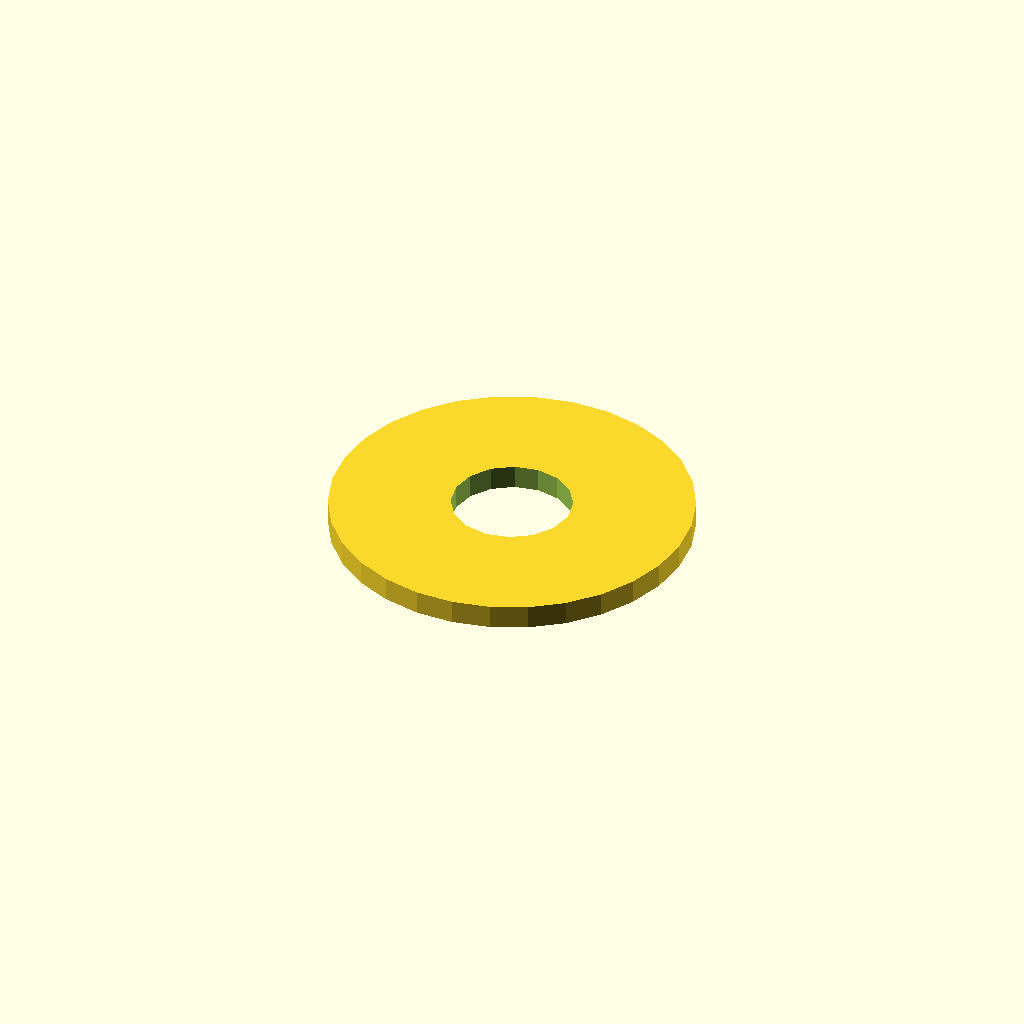
Cell 1: the model at its default parameters.
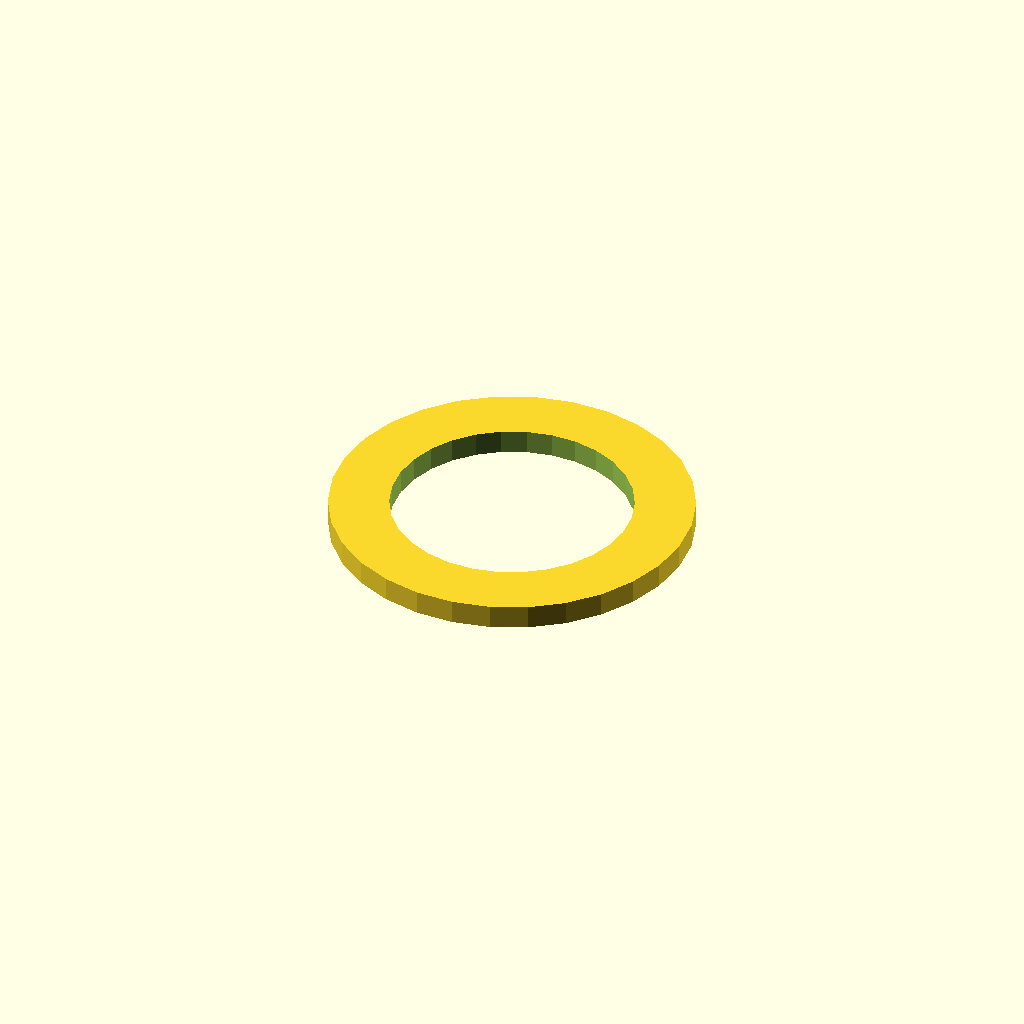
Cell 2 — inner_diameter set to 20, the other parameters unchanged.
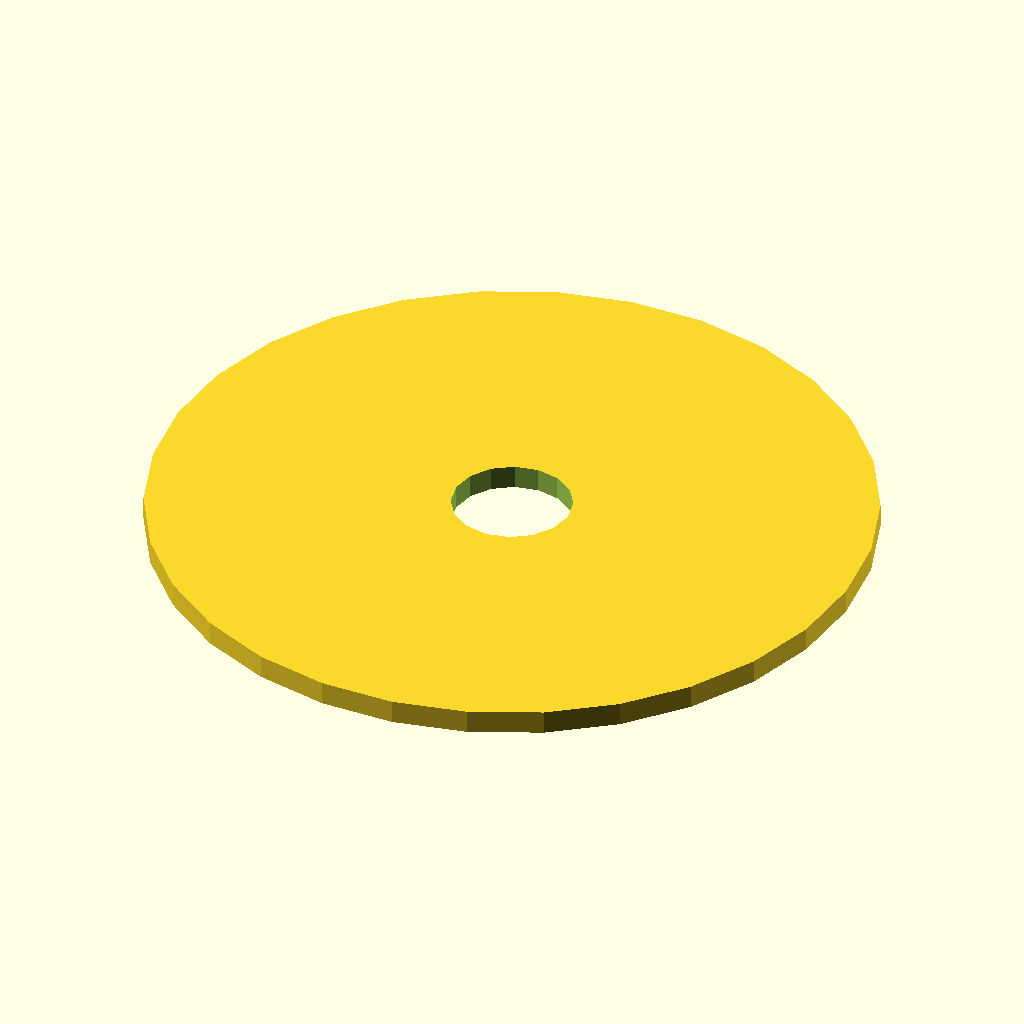
Cell 3 — outer_diameter set to 60, the other parameters unchanged.
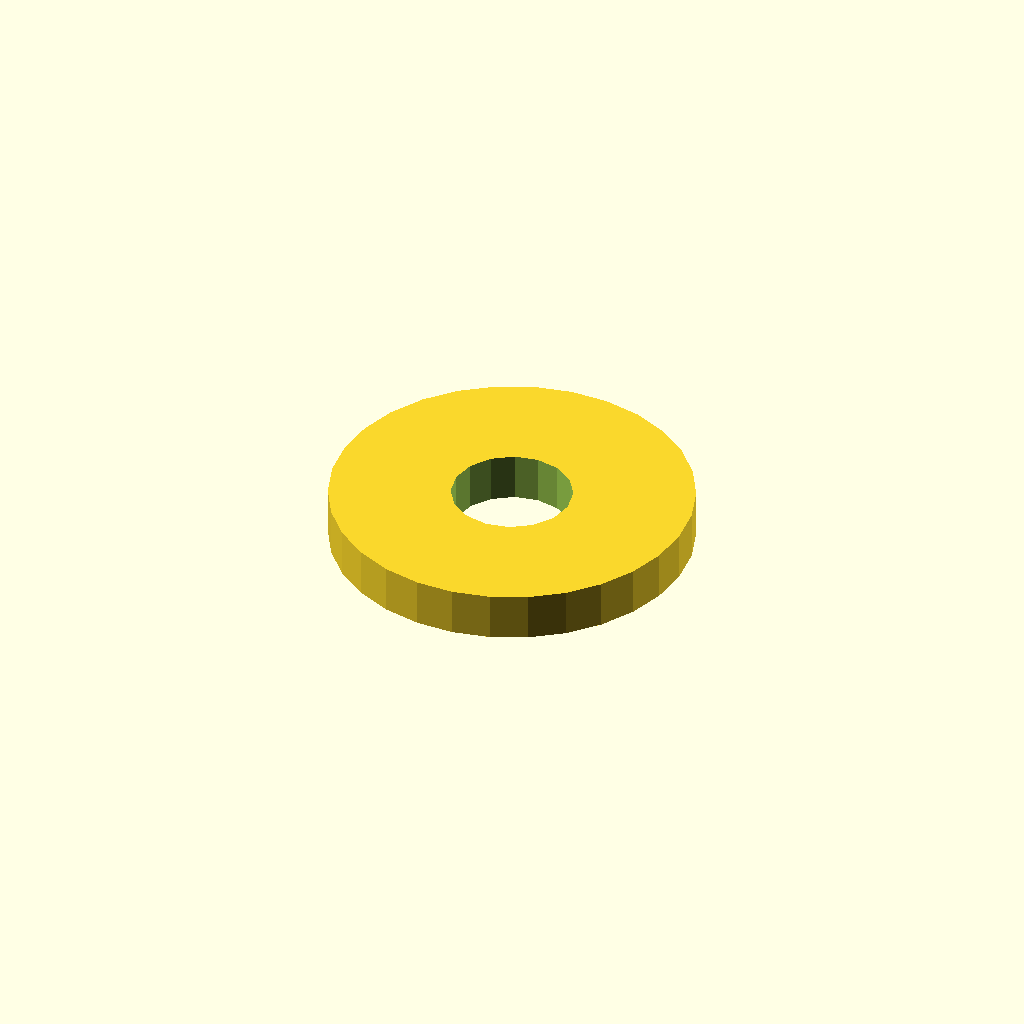
Cell 4 — thickness set to 4, the other parameters unchanged.
All cells are drawn from one camera (rotation 55°, 0°, 25°, orthographic, colour scheme Cornfield), so only the parameter changes between them.
Source of the model, results/nopscadlib/ablations/no_json_ir/scad/washer__M3_washer.scad:
// Parameters for the washer
inner_diameter = 10; // Inner diameter of the washer
outer_diameter = 30; // Outer diameter of the washer
thickness = 2;       // Thickness of the washer

// Washer body
module washer_body() {
    difference() {
        // Outer cylinder
        cylinder(h = thickness, d = outer_diameter, center = true);
        // Inner hole
        cylinder(h = thickness + 1, d = inner_diameter, center = true);
    }
}

// Render the washer
washer_body();
Parameter table extracted from the source (name, type, default, range or options):
inner_diameter: number, default 10
outer_diameter: number, default 30
thickness: number, default 2
